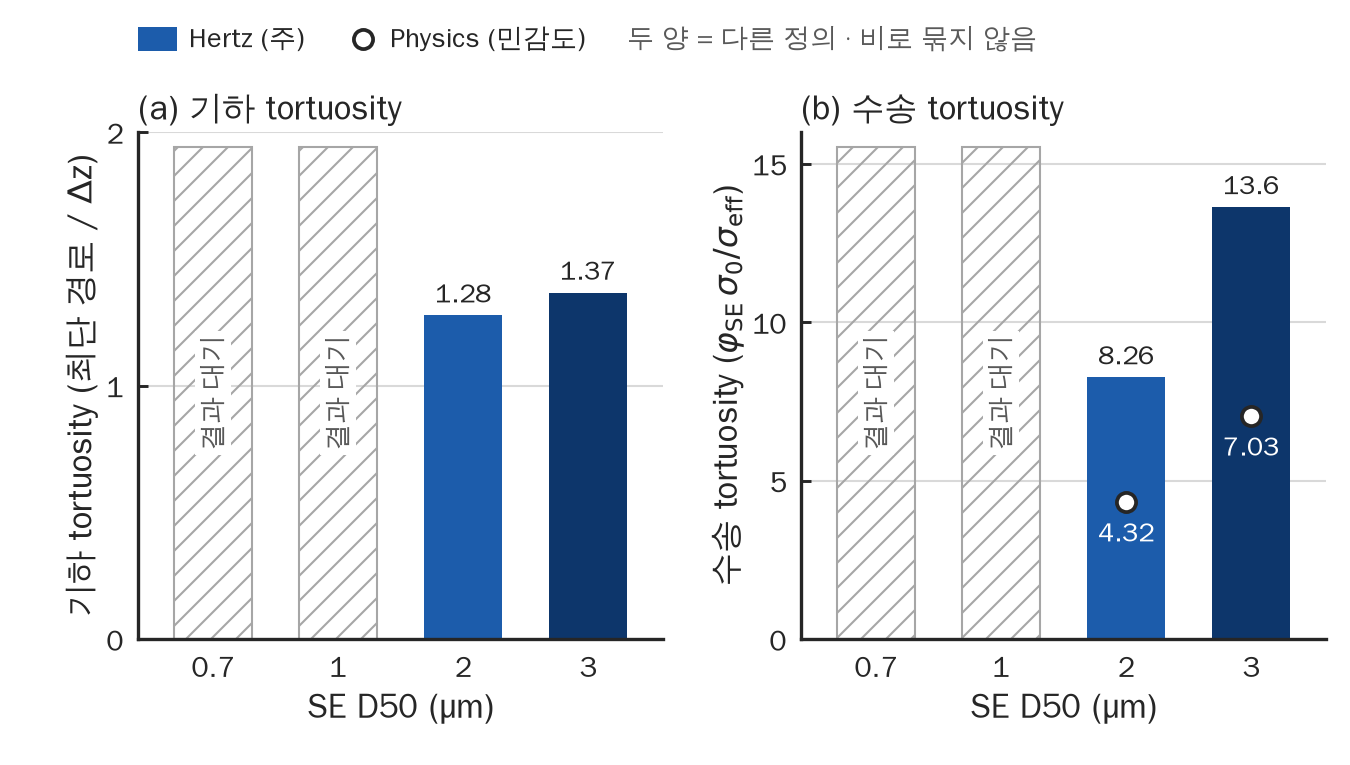

Data behind this chart, as committed beside it:
panel, bed, status, value, physics
a_geometric, D0.7, 결과 대기, , 
a_geometric, D1, 결과 대기, , 
a_geometric, D2, ok, 1.276, 
a_geometric, D3, ok, 1.366, 
b_transport, D0.7, 결과 대기, , 
b_transport, D1, 결과 대기, , 
b_transport, D2, ok, 8.259, 4.324
b_transport, D3, ok, 13.63, 7.034
